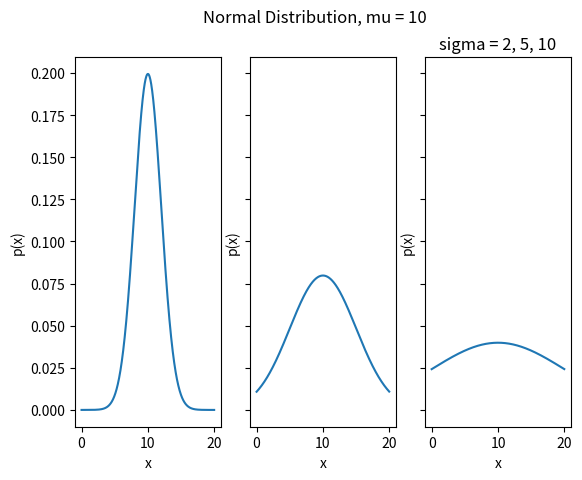

Recreate this plot in Python.
##################################################################################
###                           IMPORT LIBRARIES                                 ###
##################################################################################

import matplotlib

## NOTE: How-To: Run This Script On Your Computer
#
# To render the website, I have to use a "headless" backend to generate the images. 
# If you want to run this script on your computer, comment out the following line 
# with the "#" you see appended to each line of this comment:

matplotlib.use('agg')

import matplotlib.pyplot as plt
import math

##################################################################################
###                                FUNCTIONS                                   ###
##################################################################################

def standardize(x, mu = 0, sigma = 1):
    return (x - mu) / sigma

def normal_density(x, mu = 0, sigma = 1):
    z = standardize(x, mu, sigma)
    exponent = - 0.5 * (z ** 2)
    constant = 1 / (sigma * math.sqrt(2 * math.pi))
    density = constant * math.exp(exponent)
    return density

##################################################################################
###                                SCRIPT                                      ###
##################################################################################

# Create New Figures and Axes
(fig, axs) = plt.subplots(1, 3, sharey=True)

# NOTE: 
#   n is the number of points in the graph
#   mu is the mean of the normal distribution
#   sigma is the standard deviation of the normal distribution
n = 1000

mu = 10

standard_deviations = [ 2, 5, 10 ]


graph_start = 0
graph_end = 20
graph_step = (graph_end - graph_start) / n
x_data = [ graph_start + i * graph_step for i in range(n) ]

for index, sigma in enumerate(standard_deviations):
    # Generate normal data    
    y_data = [ normal_density(x, mu, sigma) for x in x_data ]
    axs[index].plot(x_data, y_data)
    axs[index].set_xlabel("x")
    axs[index].set_ylabel("p(x)")

# Label the graph appropriately
plt.suptitle("Normal Distribution, mu = 10")
plt.title(f"sigma = 2, 5, 10")

plt.show()
